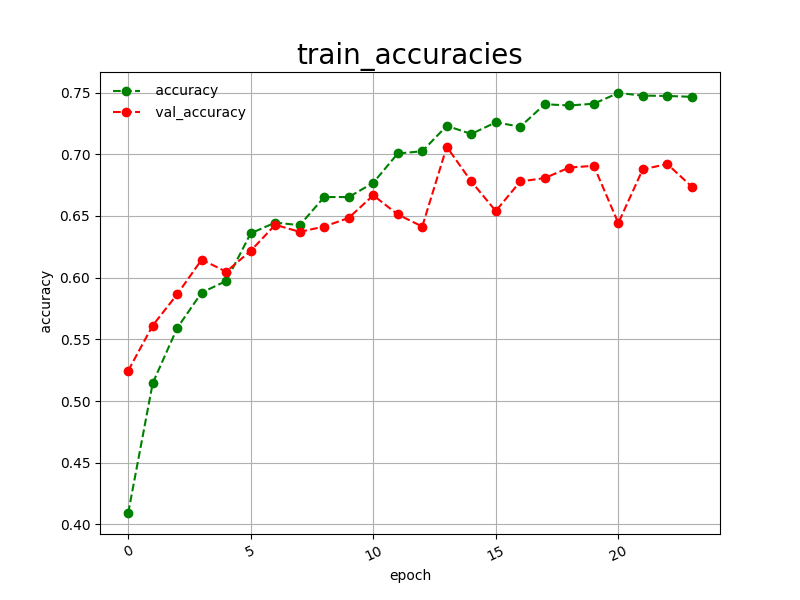

Source data for this figure (header and first rows):
epoch, accuracy, val_accuracy
0, 0.4093, 0.5246
1, 0.5144, 0.5612
2, 0.5592, 0.5865
3, 0.5879, 0.6146
4, 0.5973, 0.6048
5, 0.6359, 0.6217
6, 0.6446, 0.6428
7, 0.6425, 0.6371
8, 0.6653, 0.6414
9, 0.6653, 0.6484
10, 0.6768, 0.6667
11, 0.7006, 0.6512
12, 0.7024, 0.6414
13, 0.7230, 0.7060
14, 0.7164, 0.6779
15, 0.7258, 0.6540
16, 0.7223, 0.6779
17, 0.7405, 0.6807
18, 0.7395, 0.6892
19, 0.7409, 0.6906
20, 0.7496, 0.6442
21, 0.7475, 0.6878
22, 0.7472, 0.6920
23, 0.7465, 0.6737
